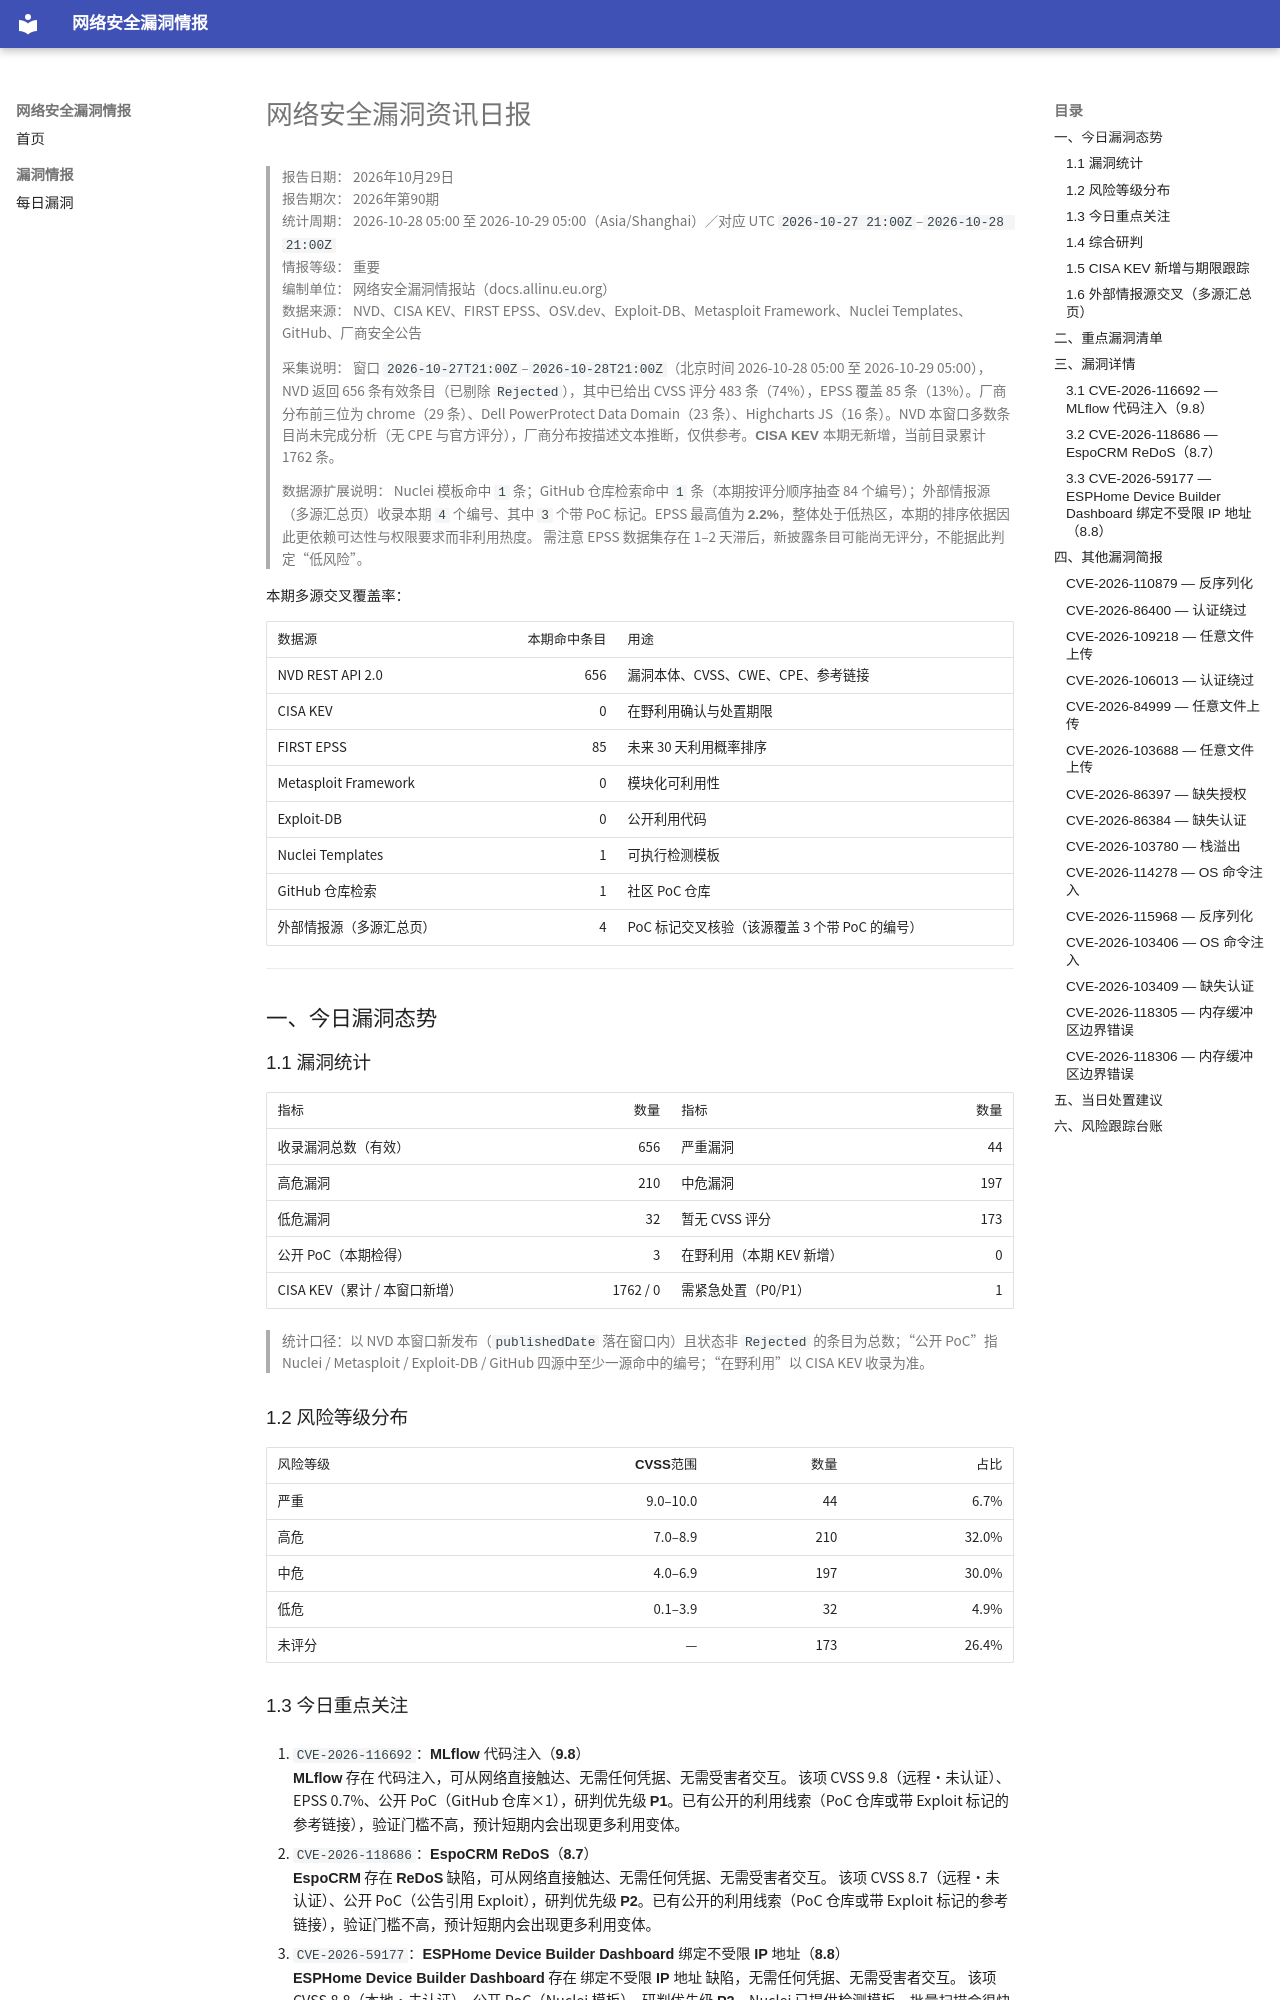

repository: allinu/security-docs · page: vulnerabilities/2026-10-29/index.html · generator: mkdocs

---
title: 网络安全漏洞资讯日报
date: 2026-10-29
description: 2026年10月29日网络安全漏洞、公开PoC、在野利用及修复信息汇总
tags:
  - 漏洞情报
  - CVE
  - 网络安全日报
---

# 网络安全漏洞资讯日报

> **报告日期：** 2026年10月29日  
> **报告期次：** 2026年第90期  
> **统计周期：** 2026-10-28 05:00 至 2026-10-29 05:00（Asia/Shanghai）／对应 UTC `2026-10-27 21:00Z`–`2026-10-28 21:00Z`  
> **情报等级：** 重要  
> **编制单位：** 网络安全漏洞情报站（docs.allinu.eu.org）  
> **数据来源：** NVD、CISA KEV、FIRST EPSS、OSV.dev、Exploit-DB、Metasploit Framework、Nuclei Templates、GitHub、厂商安全公告

> **采集说明：** 窗口 `2026-10-27T21:00Z`–`2026-10-28T21:00Z`（北京时间 2026-10-28 05:00 至 2026-10-29 05:00），NVD 返回 656 条有效条目（已剔除 `Rejected`），其中已给出 CVSS 评分 483 条（74%），EPSS 覆盖 85 条（13%）。厂商分布前三位为 chrome（29 条）、Dell PowerProtect Data Domain（23 条）、Highcharts JS（16 条）。NVD 本窗口多数条目尚未完成分析（无 CPE 与官方评分），厂商分布按描述文本推断，仅供参考。**CISA KEV 本期无新增**，当前目录累计 1762 条。

> **数据源扩展说明：** Nuclei 模板命中 `1` 条；GitHub 仓库检索命中 `1` 条（本期按评分顺序抽查 84 个编号）；外部情报源（多源汇总页）收录本期 `4` 个编号、其中 `3` 个带 PoC 标记。EPSS 最高值为 **2.2%**，整体处于低热区，本期的排序依据因此更依赖**可达性与权限要求**而非利用热度。 需注意 EPSS 数据集存在 1–2 天滞后，**新披露条目可能尚无评分**，不能据此判定“低风险”。

**本期多源交叉覆盖率：**

| 数据源 | 本期命中条目 | 用途 |
| --- | ---: | --- |
| NVD REST API 2.0 | 656 | 漏洞本体、CVSS、CWE、CPE、参考链接 |
| CISA KEV | 0 | 在野利用确认与处置期限 |
| FIRST EPSS | 85 | 未来 30 天利用概率排序 |
| Metasploit Framework | 0 | 模块化可利用性 |
| Exploit-DB | 0 | 公开利用代码 |
| Nuclei Templates | 1 | 可执行检测模板 |
| GitHub 仓库检索 | 1 | 社区 PoC 仓库 |
| 外部情报源（多源汇总页） | 4 | PoC 标记交叉核验（该源覆盖 3 个带 PoC 的编号） |

---

## 一、今日漏洞态势

### 1.1 漏洞统计

| 指标 | 数量 | 指标 | 数量 |
| --- | ---: | --- | ---: |
| 收录漏洞总数（有效） | 656 | 严重漏洞 | 44 |
| 高危漏洞 | 210 | 中危漏洞 | 197 |
| 低危漏洞 | 32 | 暂无 CVSS 评分 | 173 |
| 公开 PoC（本期检得） | 3 | 在野利用（本期 KEV 新增） | 0 |
| CISA KEV（累计 / 本窗口新增） | 1762 / 0 | 需紧急处置（P0/P1） | 1 |

> 统计口径：以 NVD 本窗口新发布（`publishedDate` 落在窗口内）且状态非 `Rejected` 的条目为总数；“公开 PoC”指 Nuclei / Metasploit / Exploit-DB / GitHub 四源中至少一源命中的编号；“在野利用”以 CISA KEV 收录为准。

### 1.2 风险等级分布

| 风险等级 | CVSS范围 | 数量 | 占比 |
| --- | ---: | ---: | ---: |
| 严重 | 9.0–10.0 | 44 | 6.7% |
| 高危 | 7.0–8.9 | 210 | 32.0% |
| 中危 | 4.0–6.9 | 197 | 30.0% |
| 低危 | 0.1–3.9 | 32 | 4.9% |
| 未评分 | — | 173 | 26.4% |
